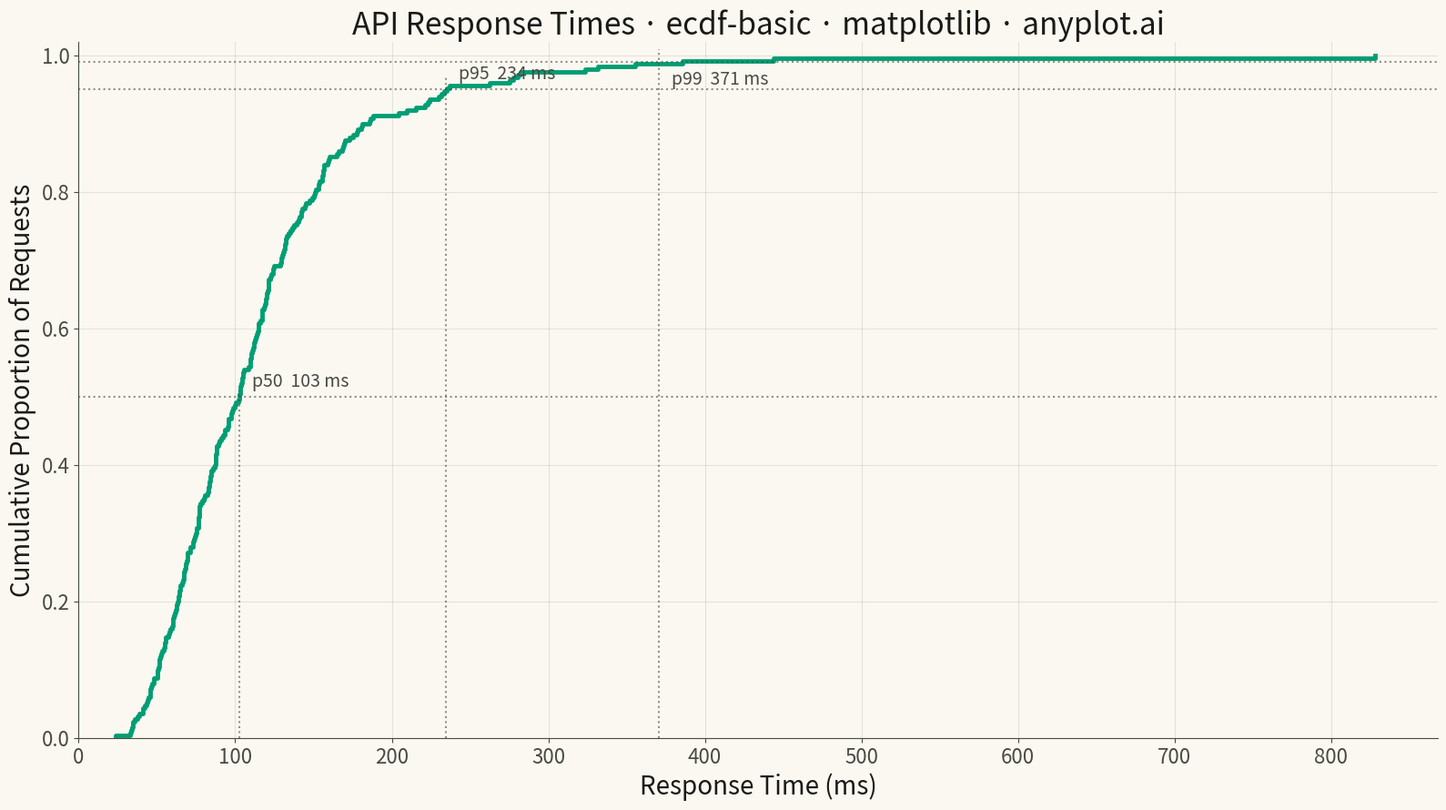

Write the Python code that produced this figure.
""" anyplot.ai
ecdf-basic: Basic ECDF Plot
Library: matplotlib 3.10.9 | Python 3.14.4
Quality: 89/100 | Updated: 2026-04-24
"""

import os

import matplotlib.pyplot as plt
import numpy as np


# Theme
THEME = os.getenv("ANYPLOT_THEME", "light")
PAGE_BG = "#FAF8F1" if THEME == "light" else "#1A1A17"
ELEVATED_BG = "#FFFDF6" if THEME == "light" else "#242420"
INK = "#1A1A17" if THEME == "light" else "#F0EFE8"
INK_SOFT = "#4A4A44" if THEME == "light" else "#B8B7B0"
INK_MUTED = "#6B6A63" if THEME == "light" else "#A8A79F"
BRAND = "#009E73"

# Data: API response times (ms) — log-normal distribution with a long tail
np.random.seed(42)
response_times_ms = np.random.lognormal(mean=4.6, sigma=0.55, size=250)

# Plot
fig, ax = plt.subplots(figsize=(16, 9), facecolor=PAGE_BG)
ax.set_facecolor(PAGE_BG)

ax.ecdf(response_times_ms, color=BRAND, linewidth=3.5)

# Percentile reference lines (p50, p95, p99) — common SRE reading
percentiles = [50, 95, 99]
percentile_values = np.percentile(response_times_ms, percentiles)
for p, v in zip(percentiles, percentile_values, strict=True):
    ax.axhline(y=p / 100, color=INK_SOFT, linestyle=":", linewidth=1.5, alpha=0.6)
    ax.axvline(x=v, ymax=p / 100, color=INK_SOFT, linestyle=":", linewidth=1.5, alpha=0.6)
    ax.annotate(
        f"p{p}  {v:.0f} ms",
        xy=(v, p / 100),
        xytext=(10, -18 if p == 99 else 8),
        textcoords="offset points",
        fontsize=14,
        color=INK_SOFT,
    )

# Style
ax.set_xlabel("Response Time (ms)", fontsize=20, color=INK)
ax.set_ylabel("Cumulative Proportion of Requests", fontsize=20, color=INK)
ax.set_title("API Response Times · ecdf-basic · matplotlib · anyplot.ai", fontsize=24, fontweight="medium", color=INK)
ax.tick_params(axis="both", labelsize=16, colors=INK_SOFT)
ax.set_ylim(0, 1.02)
ax.set_xlim(left=0)
ax.spines["top"].set_visible(False)
ax.spines["right"].set_visible(False)
for s in ("left", "bottom"):
    ax.spines[s].set_color(INK_SOFT)
ax.grid(True, alpha=0.10, linewidth=0.8, color=INK)

plt.tight_layout()
plt.savefig(f"plot-{THEME}.png", dpi=300, bbox_inches="tight", facecolor=PAGE_BG)
